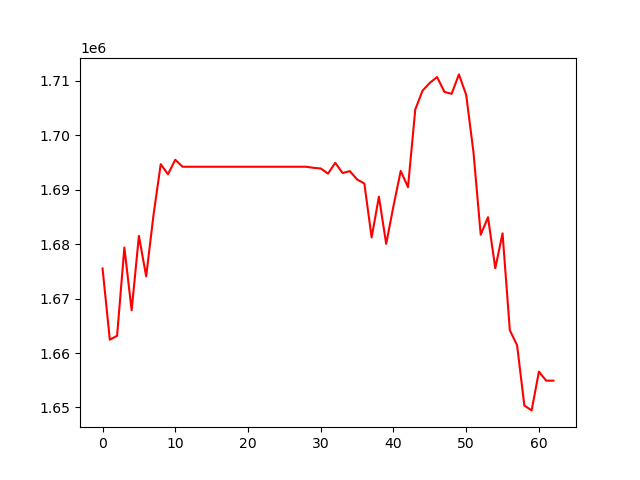

Source data for this figure (header and first rows):
, 0
0, 1675532
1, 1662444
2, 1663167
3, 1679384
4, 1667848
5, 1681517
6, 1674082
7, 1685290
8, 1694687
9, 1692836
10, 1695504
11, 1694218
12, 1694218
13, 1694218
14, 1694218
15, 1694218
16, 1694218
17, 1694218
18, 1694218
19, 1694218
20, 1694218
21, 1694218
22, 1694218
23, 1694218
24, 1694218
25, 1694218
26, 1694218
27, 1694218
28, 1694218
29, 1694023
30, 1693904
31, 1692951
32, 1694941
33, 1693070
34, 1693414
35, 1691888
36, 1691129
37, 1681226
38, 1688718
39, 1680053
40, 1686982
41, 1693450
42, 1690469
43, 1704732
44, 1708194
45, 1709628
46, 1710699
47, 1707972
48, 1707611
49, 1711181
50, 1707423
51, 1696918
52, 1681723
53, 1684951
54, 1675569
55, 1681986
56, 1664196
57, 1661434
58, 1650357
59, 1649464
... 3 more rows
